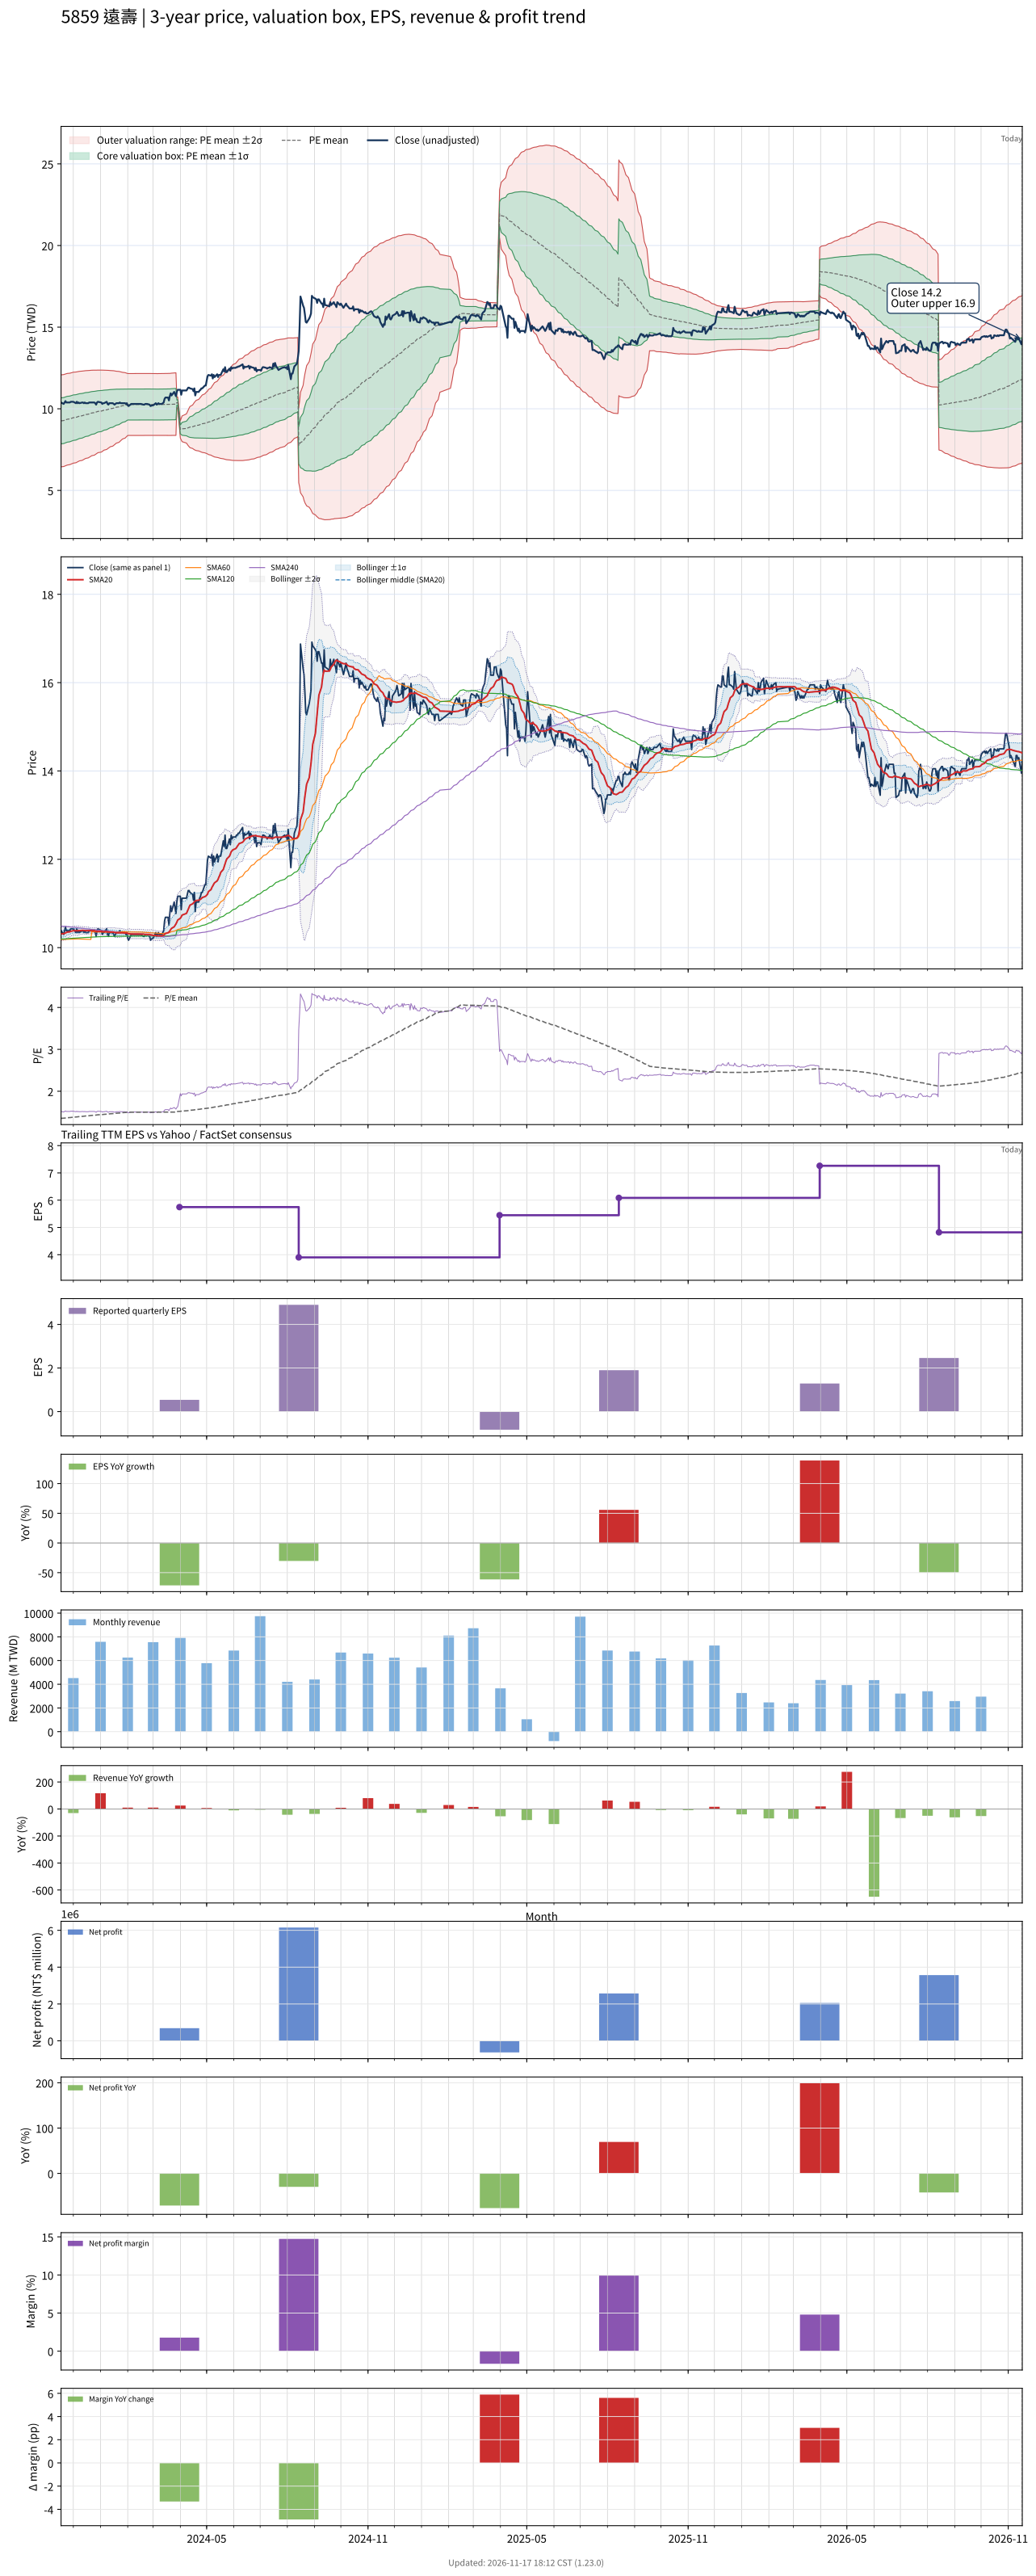

Source data for this figure (header and first rows):
# chart-version: skill-stock-dynamic-val…
date, close, available_date, period_end, eps, ttm_eps, pe, pe_mean, pe_std, price_m2, price_m1, price_mean, price_p1, price_p2, forward_eps, forward_pe, forward_pe_mean, forward_pe_std, forward_price_m2, forward_price_m1, forward_price_mean, forward_price_p1, forward_price_p2, sma20
2023-11-17, 10.38, 2023-08-14, 2023-06-30, 1.22, 6.846, 1.517, 1.353, 0.2057, 6.445, 7.853, 9.262, 10.67, 12.08, , , , , , , , , , 10.31
2023-11-20, 10.3, 2023-08-14, 2023-06-30, 1.22, 6.846, 1.504, 1.356, 0.2056, 6.464, 7.872, 9.28, 10.69, 12.09, , , , , , , , , , 10.32
2023-11-21, 10.38, 2023-08-14, 2023-06-30, 1.22, 6.846, 1.517, 1.358, 0.2055, 6.485, 7.892, 9.299, 10.71, 12.11, , , , , , , , , , 10.32
2023-11-22, 10.47, 2023-08-14, 2023-06-30, 1.22, 6.846, 1.53, 1.361, 0.2055, 6.506, 7.912, 9.319, 10.73, 12.13, , , , , , , , , , 10.33
2023-11-23, 10.38, 2023-08-14, 2023-06-30, 1.22, 6.846, 1.517, 1.364, 0.2053, 6.527, 7.932, 9.338, 10.74, 12.15, , , , , , , , , , 10.34
2023-11-24, 10.38, 2023-08-14, 2023-06-30, 1.22, 6.846, 1.517, 1.367, 0.2049, 6.552, 7.955, 9.358, 10.76, 12.16, , , , , , , , , , 10.35
2023-11-27, 10.38, 2023-08-14, 2023-06-30, 1.22, 6.846, 1.517, 1.37, 0.2044, 6.58, 7.98, 9.379, 10.78, 12.18, , , , , , , , , , 10.36
2023-11-28, 10.43, 2023-08-14, 2023-06-30, 1.22, 6.846, 1.523, 1.373, 0.2042, 6.602, 8, 9.398, 10.8, 12.19, , , , , , , , , , 10.37
2023-11-29, 10.43, 2023-08-14, 2023-06-30, 1.22, 6.846, 1.523, 1.376, 0.204, 6.624, 8.021, 9.417, 10.81, 12.21, , , , , , , , , , 10.37
2023-11-30, 10.43, 2023-08-14, 2023-06-30, 1.22, 6.846, 1.523, 1.378, 0.2037, 6.646, 8.041, 9.435, 10.83, 12.22, , , , , , , , , , 10.38
2023-12-01, 10.43, 2023-08-14, 2023-06-30, 1.22, 6.846, 1.523, 1.381, 0.2034, 6.67, 8.063, 9.455, 10.85, 12.24, , , , , , , , , , 10.38
2023-12-04, 10.34, 2023-08-14, 2023-06-30, 1.22, 6.846, 1.511, 1.384, 0.2029, 6.696, 8.085, 9.473, 10.86, 12.25, , , , , , , , , , 10.38
2023-12-05, 10.43, 2023-08-14, 2023-06-30, 1.22, 6.846, 1.523, 1.387, 0.2022, 6.726, 8.11, 9.494, 10.88, 12.26, , , , , , , , , , 10.38
2023-12-06, 10.34, 2023-08-14, 2023-06-30, 1.22, 6.846, 1.511, 1.39, 0.2016, 6.753, 8.133, 9.513, 10.89, 12.27, , , , , , , , , , 10.38
2023-12-07, 10.38, 2023-08-14, 2023-06-30, 1.22, 6.846, 1.517, 1.392, 0.201, 6.78, 8.156, 9.532, 10.91, 12.28, , , , , , , , , , 10.38
2023-12-08, 10.34, 2023-08-14, 2023-06-30, 1.22, 6.846, 1.511, 1.395, 0.2002, 6.811, 8.181, 9.552, 10.92, 12.29, , , , , , , , , , 10.39
2023-12-11, 10.38, 2023-08-14, 2023-06-30, 1.22, 6.846, 1.517, 1.398, 0.1995, 6.839, 8.205, 9.571, 10.94, 12.3, , , , , , , , , , 10.39
2023-12-12, 10.38, 2023-08-14, 2023-06-30, 1.22, 6.846, 1.517, 1.401, 0.1989, 6.867, 8.229, 9.59, 10.95, 12.31, , , , , , , , , , 10.39
2023-12-13, 10.34, 2023-08-14, 2023-06-30, 1.22, 6.846, 1.511, 1.404, 0.1979, 6.9, 8.255, 9.61, 10.96, 12.32, , , , , , , , , , 10.39
2023-12-14, 10.38, 2023-08-14, 2023-06-30, 1.22, 6.846, 1.517, 1.407, 0.1972, 6.929, 8.279, 9.629, 10.98, 12.33, , , , , , , , , , 10.39
2023-12-15, 10.34, 2023-08-14, 2023-06-30, 1.22, 6.846, 1.511, 1.409, 0.1962, 6.961, 8.304, 9.648, 10.99, 12.33, , , , , , , , , , 10.38
2023-12-18, 10.34, 2023-08-14, 2023-06-30, 1.22, 6.846, 1.511, 1.412, 0.1954, 6.991, 8.329, 9.666, 11, 12.34, , , , , , , , , , 10.39
2023-12-19, 10.38, 2023-08-14, 2023-06-30, 1.22, 6.846, 1.517, 1.415, 0.1944, 7.023, 8.354, 9.685, 11.02, 12.35, , , , , , , , , , 10.39
2023-12-20, 10.38, 2023-08-14, 2023-06-30, 1.22, 6.846, 1.517, 1.418, 0.1935, 7.055, 8.38, 9.704, 11.03, 12.35, , , , , , , , , , 10.38
2023-12-21, 10.38, 2023-08-14, 2023-06-30, 1.22, 6.846, 1.517, 1.42, 0.1924, 7.089, 8.407, 9.724, 11.04, 12.36, , , , , , , , , , 10.38
2023-12-22, 10.38, 2023-08-14, 2023-06-30, 1.22, 6.846, 1.517, 1.423, 0.1912, 7.125, 8.434, 9.744, 11.05, 12.36, , , , , , , , , , 10.38
2023-12-25, 10.38, 2023-08-14, 2023-06-30, 1.22, 6.846, 1.517, 1.426, 0.1901, 7.16, 8.461, 9.763, 11.06, 12.37, , , , , , , , , , 10.38
2023-12-26, 10.34, 2023-08-14, 2023-06-30, 1.22, 6.846, 1.511, 1.429, 0.189, 7.194, 8.488, 9.781, 11.07, 12.37, , , , , , , , , , 10.38
2023-12-27, 10.25, 2023-08-14, 2023-06-30, 1.22, 6.846, 1.498, 1.432, 0.1874, 7.234, 8.517, 9.8, 11.08, 12.37, , , , , , , , , , 10.37
2023-12-28, 10.38, 2023-08-14, 2023-06-30, 1.22, 6.846, 1.517, 1.435, 0.186, 7.273, 8.547, 9.82, 11.09, 12.37, , , , , , , , , , 10.37
2023-12-29, 10.43, 2023-08-14, 2023-06-30, 1.22, 6.846, 1.523, 1.437, 0.1848, 7.309, 8.574, 9.839, 11.1, 12.37, , , , , , , , , , 10.37
2024-01-02, 10.38, 2023-08-14, 2023-06-30, 1.22, 6.846, 1.517, 1.44, 0.1833, 7.35, 8.604, 9.859, 11.11, 12.37, , , , , , , , , , 10.37
2024-01-03, 10.3, 2023-08-14, 2023-06-30, 1.22, 6.846, 1.504, 1.443, 0.1819, 7.387, 8.632, 9.877, 11.12, 12.37, , , , , , , , , , 10.36
2024-01-04, 10.34, 2023-08-14, 2023-06-30, 1.22, 6.846, 1.511, 1.446, 0.1804, 7.427, 8.662, 9.896, 11.13, 12.37, , , , , , , , , , 10.36
2024-01-05, 10.34, 2023-08-14, 2023-06-30, 1.22, 6.846, 1.511, 1.448, 0.1788, 7.467, 8.691, 9.915, 11.14, 12.36, , , , , , , , , , 10.36
2024-01-08, 10.43, 2023-08-14, 2023-06-30, 1.22, 6.846, 1.523, 1.451, 0.1772, 7.508, 8.721, 9.935, 11.15, 12.36, , , , , , , , , , 10.36
2024-01-09, 10.3, 2023-08-14, 2023-06-30, 1.22, 6.846, 1.504, 1.454, 0.1756, 7.548, 8.75, 9.953, 11.15, 12.36, , , , , , , , , , 10.36
2024-01-10, 10.25, 2023-08-14, 2023-06-30, 1.22, 6.846, 1.498, 1.456, 0.1741, 7.587, 8.778, 9.97, 11.16, 12.35, , , , , , , , , , 10.35
2024-01-11, 10.34, 2023-08-14, 2023-06-30, 1.22, 6.846, 1.511, 1.459, 0.1723, 7.629, 8.809, 9.988, 11.17, 12.35, , , , , , , , , , 10.35
2024-01-12, 10.34, 2023-08-14, 2023-06-30, 1.22, 6.846, 1.511, 1.462, 0.1706, 7.671, 8.839, 10.01, 11.17, 12.34, , , , , , , , , , 10.35
2024-01-15, 10.34, 2023-08-14, 2023-06-30, 1.22, 6.846, 1.511, 1.464, 0.1688, 7.713, 8.869, 10.02, 11.18, 12.34, , , , , , , , , , 10.35
2024-01-16, 10.3, 2023-08-14, 2023-06-30, 1.22, 6.846, 1.504, 1.467, 0.167, 7.755, 8.899, 10.04, 11.19, 12.33, , , , , , , , , , 10.35
2024-01-17, 10.25, 2023-08-14, 2023-06-30, 1.22, 6.846, 1.498, 1.47, 0.1648, 7.804, 8.933, 10.06, 11.19, 12.32, , , , , , , , , , 10.34
2024-01-18, 10.3, 2023-08-14, 2023-06-30, 1.22, 6.846, 1.504, 1.472, 0.1629, 7.848, 8.964, 10.08, 11.19, 12.31, , , , , , , , , , 10.34
2024-01-19, 10.34, 2023-08-14, 2023-06-30, 1.22, 6.846, 1.511, 1.475, 0.1609, 7.895, 8.996, 10.1, 11.2, 12.3, , , , , , , , , , 10.34
2024-01-22, 10.34, 2023-08-14, 2023-06-30, 1.22, 6.846, 1.511, 1.478, 0.1587, 7.943, 9.029, 10.12, 11.2, 12.29, , , , , , , , , , 10.33
2024-01-23, 10.38, 2023-08-14, 2023-06-30, 1.22, 6.846, 1.517, 1.48, 0.1565, 7.992, 9.063, 10.13, 11.21, 12.28, , , , , , , , , , 10.33
2024-01-24, 10.34, 2023-08-14, 2023-06-30, 1.22, 6.846, 1.511, 1.483, 0.1541, 8.044, 9.098, 10.15, 11.21, 12.26, , , , , , , , , , 10.33
2024-01-25, 10.34, 2023-08-14, 2023-06-30, 1.22, 6.846, 1.511, 1.486, 0.1516, 8.096, 9.134, 10.17, 11.21, 12.25, , , , , , , , , , 10.34
2024-01-26, 10.34, 2023-08-14, 2023-06-30, 1.22, 6.846, 1.511, 1.488, 0.1493, 8.146, 9.168, 10.19, 11.21, 12.23, , , , , , , , , , 10.34
2024-01-29, 10.34, 2023-08-14, 2023-06-30, 1.22, 6.846, 1.511, 1.491, 0.1465, 8.203, 9.206, 10.21, 11.21, 12.21, , , , , , , , , , 10.33
2024-01-30, 10.3, 2023-08-14, 2023-06-30, 1.22, 6.846, 1.504, 1.494, 0.1438, 8.257, 9.242, 10.23, 11.21, 12.2, , , , , , , , , , 10.33
2024-01-31, 10.34, 2023-08-14, 2023-06-30, 1.22, 6.846, 1.511, 1.496, 0.1412, 8.312, 9.278, 10.24, 11.21, 12.18, , , , , , , , , , 10.33
2024-02-01, 10.21, 2023-08-14, 2023-06-30, 1.22, 6.846, 1.492, 1.499, 0.1384, 8.366, 9.314, 10.26, 11.21, 12.16, , , , , , , , , , 10.32
2024-02-02, 10.17, 2023-08-14, 2023-06-30, 1.22, 6.846, 1.485, 1.499, 0.1384, 8.366, 9.314, 10.26, 11.21, 12.16, , , , , , , , , , 10.31
2024-02-05, 10.3, 2023-08-14, 2023-06-30, 1.22, 6.846, 1.504, 1.499, 0.1384, 8.367, 9.315, 10.26, 11.21, 12.16, , , , , , , , , , 10.31
2024-02-15, 10.3, 2023-08-14, 2023-06-30, 1.22, 6.846, 1.504, 1.499, 0.1384, 8.368, 9.316, 10.26, 11.21, 12.16, , , , , , , , , , 10.31
2024-02-16, 10.3, 2023-08-14, 2023-06-30, 1.22, 6.846, 1.504, 1.499, 0.1384, 8.369, 9.316, 10.26, 11.21, 12.16, , , , , , , , , , 10.31
2024-02-19, 10.25, 2023-08-14, 2023-06-30, 1.22, 6.846, 1.498, 1.499, 0.1384, 8.368, 9.316, 10.26, 11.21, 12.16, , , , , , , , , , 10.31
... 667 more rows
